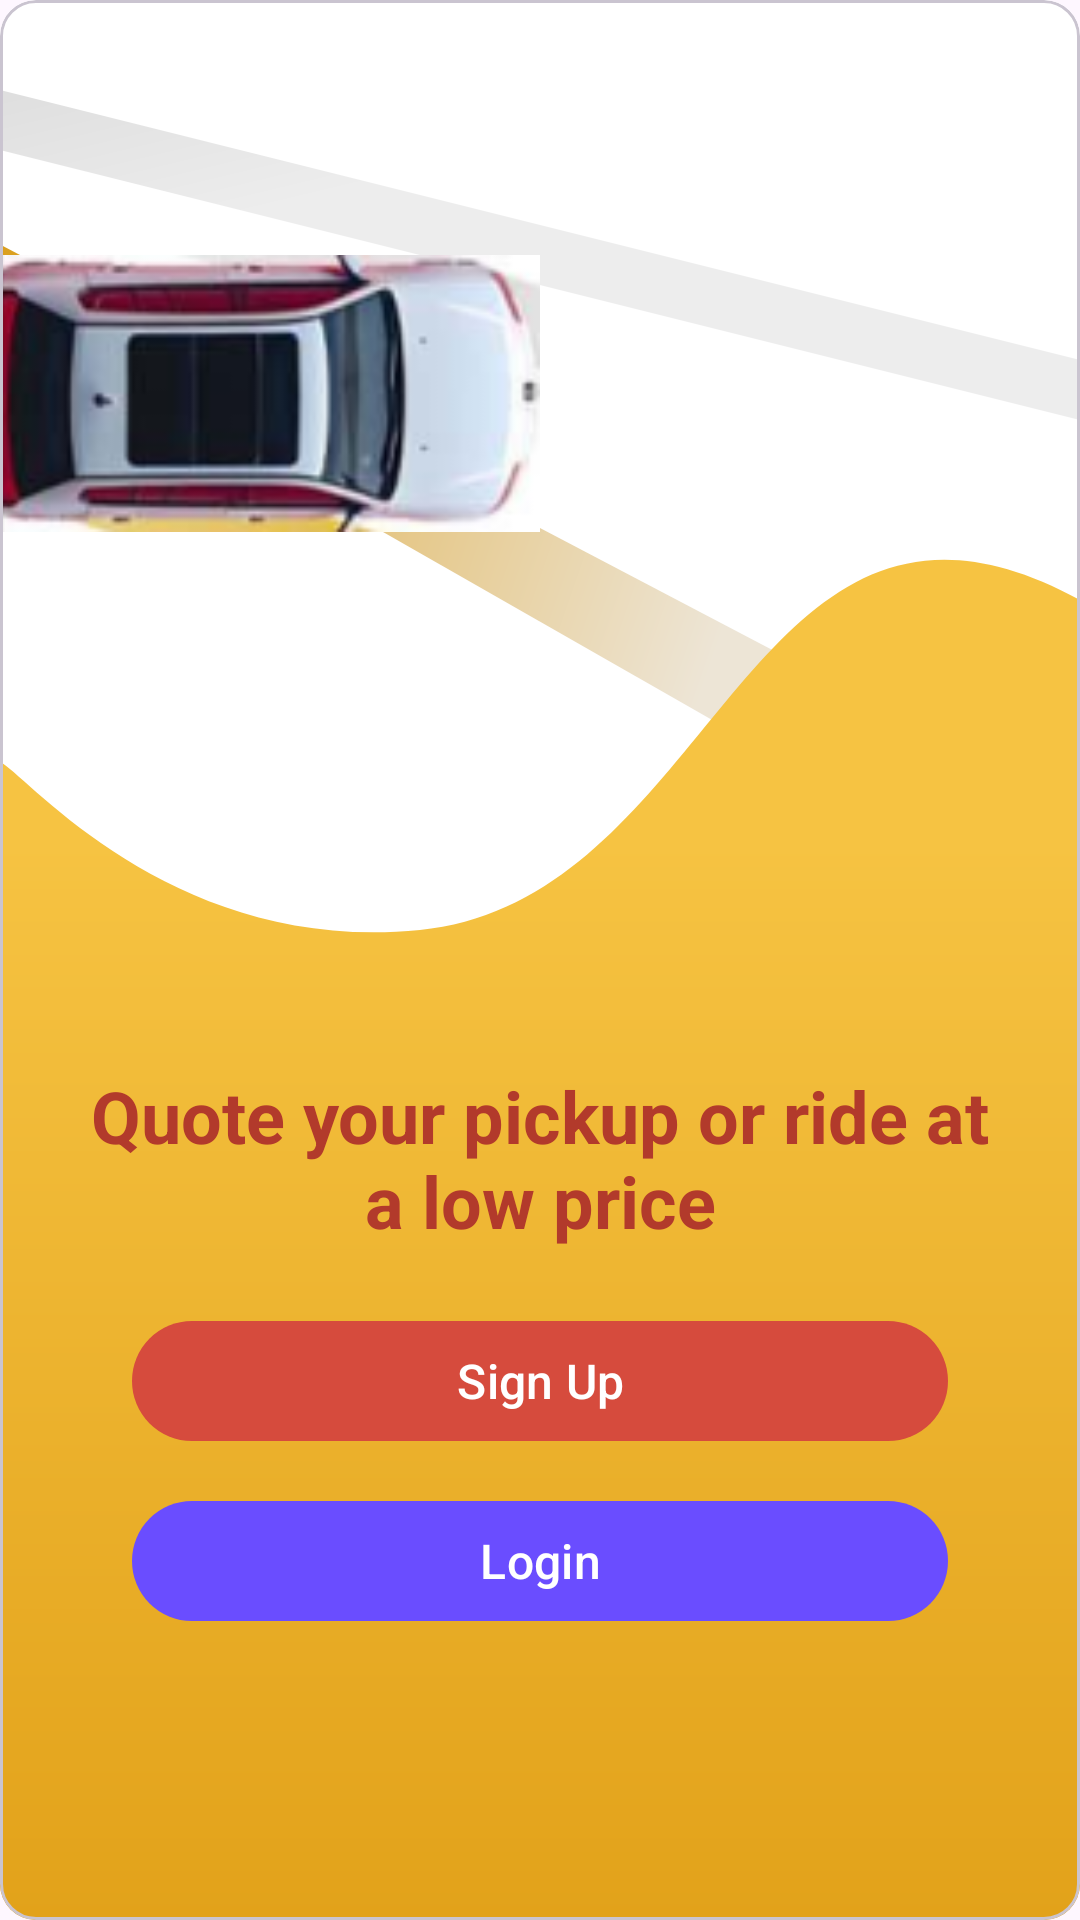

Produce the Android XML layout that renders to this screen, including the resource entries it uses.
<!-- AndroidManifest.xml: application theme AppTheme -->
<!-- res/layout/wel_come_screen.xml -->
<?xml version="1.0" encoding="utf-8"?>
<layout xmlns:android="http://schemas.android.com/apk/res/android"
    xmlns:app="http://schemas.android.com/apk/res-auto"
    xmlns:tools="http://schemas.android.com/tools">

    <data>
        <variable
            name="viewModel"
            type="com.sapotos.ayarental.presentation.welcome_page.WelComeScreen_View_Model" />
    </data>

    <androidx.constraintlayout.widget.ConstraintLayout
        android:layout_width="match_parent"
        android:layout_height="match_parent">

        
        <com.google.android.material.card.MaterialCardView
            android:id="@+id/welcomeCard"
            android:layout_width="match_parent"
            android:layout_height="match_parent"
            app:layout_constraintTop_toTopOf="parent"
            app:layout_constraintBottom_toBottomOf="parent"
            app:layout_constraintStart_toStartOf="parent"
            app:layout_constraintEnd_toEndOf="parent">

            <FrameLayout
                android:layout_width="match_parent"
                android:layout_height="match_parent"
                android:clipToPadding="false"
                android:clipChildren="false">


                <ImageView
                    android:id="@+id/imgWave"
                    android:layout_width="match_parent"
                    android:layout_height="match_parent"
                    app:srcCompat="@drawable/bg_welcome_wave"
                    android:scaleType="fitXY"
                    tools:ignore="ContentDescription" />



                <ImageView
                    android:id="@+id/imgCar"
                    android:layout_width="180dp"
                    android:layout_height="130dp"
                    android:layout_gravity="top|start"
                android:layout_marginTop="@dimen/app_spacing_85dp"
                android:adjustViewBounds="true"
                android:scaleType="fitStart"
                app:srcCompat="@drawable/clear_car_image"
                tools:ignore="ContentDescription" />

                


                
                <LinearLayout
                    android:id="@+id/content"
                    android:layout_width="match_parent"
                    android:layout_height="match_parent"
                    android:layout_gravity="center_horizontal"
                    android:orientation="vertical"
                    android:gravity="center"
                    android:paddingStart="24dp"
                    android:paddingEnd="24dp"
                    android:layout_marginTop="260dp">

                    <TextView
                        android:id="@+id/tvTitle"
                        android:layout_width="match_parent"
                        android:layout_height="wrap_content"
                        android:text="@string/quote_your_pickup_or_ride_at_na_low_price"
                        android:textAlignment="center"
                        android:textColor="#B23A2B"
                        android:textStyle="bold"
                        android:textSize="24sp" />

                    <com.google.android.material.button.MaterialButton
                        android:id="@+id/btnSignUp"
                        style="@style/Widget.Material3.Button"
                        android:layout_width="match_parent"
                        android:layout_height="48dp"
                        android:layout_marginTop="20dp"
                        android:text="@string/sign_up"
                        android:textAllCaps="false"
                        android:layout_marginHorizontal="@dimen/app_spacing_20dp"
                        android:textSize="16sp"
                        app:cornerRadius="24dp"
                        app:backgroundTint="#D64B3D" />

                    <com.google.android.material.button.MaterialButton
                        android:id="@+id/btnLogin"
                        style="@style/Widget.Material3.Button"
                        android:layout_width="match_parent"
                        android:layout_height="48dp"
                        android:layout_marginTop="12dp"
                        android:layout_marginHorizontal="@dimen/app_spacing_20dp"
                        android:text="@string/login"
                        android:textAllCaps="false"
                        android:textSize="16sp"
                        app:cornerRadius="24dp"
                        app:backgroundTint="#6A4DFF" />
                </LinearLayout>
            </FrameLayout>
        </com.google.android.material.card.MaterialCardView>
    </androidx.constraintlayout.widget.ConstraintLayout>

</layout>
<!-- resources referenced by this layout -->
<resources>
  <dimen name="app_spacing_20dp">20dp</dimen>
  <dimen name="app_spacing_85dp">85dp</dimen>
  <!-- drawable bg_welcome_wave: vector/xml drawable (drawable, 2031 chars, omitted) -->
  <!-- drawable clear_car_image: png bitmap (drawable, 18644 bytes) -->
  <string name="login">Login</string>
  <string name="quote_your_pickup_or_ride_at_na_low_price">Quote your pickup or ride at\na low price</string>
  <string name="sign_up">Sign Up</string>
  <style name="AppTheme" parent="Theme.Material3.Light.NoActionBar">
          
      </style>
</resources>
